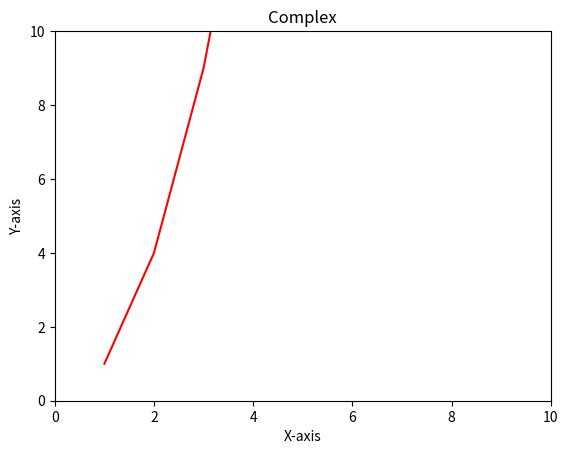

This figure's Python source:
#importing moduel pyplot from library
import matplotlib.pyplot as plt
plt.plot([1, 2, 3, 4], [1, 4, 9, 16], 'r')  #creating a scattered plot with red colour -> ro stands for colour of the plot
#first line represent x-axis and the second one represetnt y axis
plt.axis([0, 10, 0, 10])# x - axis range is form zero to six
#y asix is from 0 to twenty

#lables
plt.xlabel('X-axis')
plt.ylabel('Y-axis')

plt.title('Complex')



plt.show()